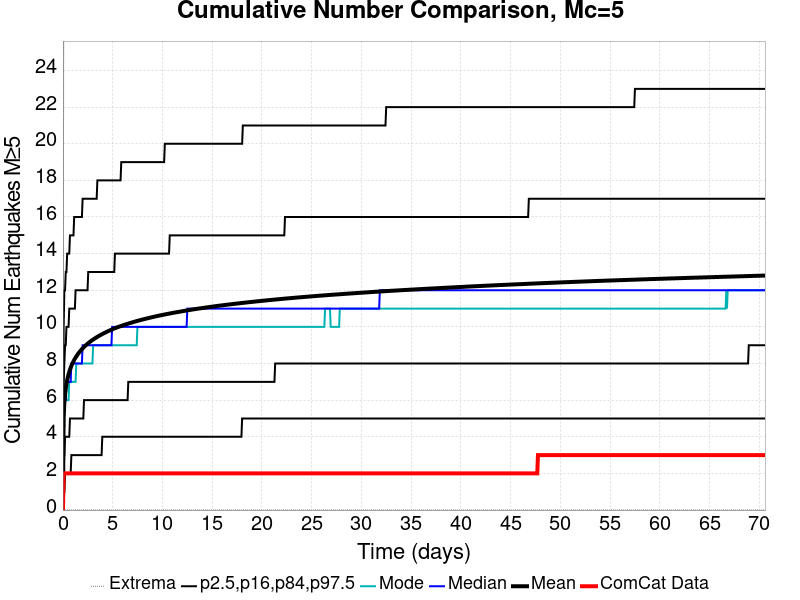

Values plotted in this chart, from the file beside it:
Time (days), ComCat Data, Simulation Mean, Simulation Median, Simulation Mode, Simulation Minimum, Simulation Maximum, 2.5 %-ile, 16 %-ile, 84 %-ile, 97.5 %-ile
0.0, 0.0, 0.0, 0.0, 0.0, 0.0, 0.0, 0.0, 0.0, 0.0, 0.0
0.07064, 2.0, 5.079, 5.0, 4.0, 0.0, 24.0, 1.0, 3.0, 7.0, 10.0
0.1413, 2.0, 5.852, 6.0, 5.0, 0.0, 32.0, 1.0, 3.0, 8.0, 12.0
0.2119, 2.0, 6.306, 6.0, 6.0, 0.0, 33.0, 2.0, 4.0, 9.0, 12.0
0.2826, 2.0, 6.628, 6.0, 6.0, 0.0, 34.0, 2.0, 4.0, 9.0, 13.0
0.3532, 2.0, 6.88, 7.0, 6.0, 0.0, 37.0, 2.0, 4.0, 10.0, 13.0
0.4239, 2.0, 7.086, 7.0, 6.0, 0.0, 37.0, 2.0, 4.0, 10.0, 14.0
0.4945, 2.0, 7.261, 7.0, 6.0, 0.0, 37.0, 2.0, 4.0, 10.0, 14.0
0.5651, 2.0, 7.411, 7.0, 6.0, 0.0, 37.0, 2.0, 4.0, 10.0, 14.0
0.6358, 2.0, 7.545, 7.0, 7.0, 0.0, 37.0, 2.0, 4.0, 11.0, 14.0
0.7064, 2.0, 7.662, 7.0, 7.0, 0.0, 37.0, 2.0, 5.0, 11.0, 15.0
0.7771, 2.0, 7.773, 7.0, 7.0, 0.0, 37.0, 2.0, 5.0, 11.0, 15.0
0.8477, 2.0, 7.872, 8.0, 7.0, 0.0, 37.0, 3.0, 5.0, 11.0, 15.0
0.9184, 2.0, 7.961, 8.0, 7.0, 0.0, 37.0, 3.0, 5.0, 11.0, 15.0
0.989, 2.0, 8.044, 8.0, 7.0, 0.0, 37.0, 3.0, 5.0, 11.0, 15.0
1.06, 2.0, 8.121, 8.0, 7.0, 0.0, 37.0, 3.0, 5.0, 11.0, 15.0
1.13, 2.0, 8.192, 8.0, 7.0, 0.0, 37.0, 3.0, 5.0, 11.0, 16.0
1.201, 2.0, 8.26, 8.0, 7.0, 0.0, 37.0, 3.0, 5.0, 11.0, 16.0
1.272, 2.0, 8.325, 8.0, 7.0, 0.0, 37.0, 3.0, 5.0, 12.0, 16.0
1.342, 2.0, 8.387, 8.0, 8.0, 0.0, 37.0, 3.0, 5.0, 12.0, 16.0
1.413, 2.0, 8.446, 8.0, 8.0, 0.0, 37.0, 3.0, 5.0, 12.0, 16.0
1.484, 2.0, 8.501, 8.0, 8.0, 0.0, 37.0, 3.0, 5.0, 12.0, 16.0
1.554, 2.0, 8.555, 8.0, 8.0, 0.0, 37.0, 3.0, 5.0, 12.0, 16.0
1.625, 2.0, 8.603, 8.0, 8.0, 0.0, 37.0, 3.0, 5.0, 12.0, 16.0
1.695, 2.0, 8.652, 8.0, 8.0, 0.0, 37.0, 3.0, 5.0, 12.0, 16.0
1.766, 2.0, 8.698, 8.0, 8.0, 0.0, 37.0, 3.0, 5.0, 12.0, 16.0
1.837, 2.0, 8.743, 8.0, 8.0, 0.0, 37.0, 3.0, 5.0, 12.0, 16.0
1.907, 2.0, 8.785, 8.0, 8.0, 0.0, 37.0, 3.0, 5.0, 12.0, 16.0
1.978, 2.0, 8.826, 9.0, 8.0, 0.0, 37.0, 3.0, 5.0, 12.0, 17.0
2.049, 2.0, 8.866, 9.0, 8.0, 0.0, 37.0, 3.0, 5.0, 12.0, 17.0
2.119, 2.0, 8.906, 9.0, 8.0, 0.0, 37.0, 3.0, 6.0, 12.0, 17.0
2.19, 2.0, 8.942, 9.0, 8.0, 0.0, 37.0, 3.0, 6.0, 12.0, 17.0
2.261, 2.0, 8.979, 9.0, 8.0, 0.0, 37.0, 3.0, 6.0, 12.0, 17.0
2.331, 2.0, 9.013, 9.0, 8.0, 0.0, 37.0, 3.0, 6.0, 12.0, 17.0
2.402, 2.0, 9.048, 9.0, 8.0, 0.0, 37.0, 3.0, 6.0, 12.0, 17.0
2.473, 2.0, 9.081, 9.0, 8.0, 0.0, 37.0, 3.0, 6.0, 12.0, 17.0
2.543, 2.0, 9.112, 9.0, 8.0, 0.0, 38.0, 3.0, 6.0, 13.0, 17.0
2.614, 2.0, 9.143, 9.0, 8.0, 0.0, 38.0, 3.0, 6.0, 13.0, 17.0
2.684, 2.0, 9.172, 9.0, 8.0, 0.0, 38.0, 3.0, 6.0, 13.0, 17.0
2.755, 2.0, 9.202, 9.0, 8.0, 0.0, 38.0, 3.0, 6.0, 13.0, 17.0
2.826, 2.0, 9.231, 9.0, 8.0, 0.0, 38.0, 3.0, 6.0, 13.0, 17.0
2.896, 2.0, 9.259, 9.0, 8.0, 0.0, 38.0, 3.0, 6.0, 13.0, 17.0
2.967, 2.0, 9.285, 9.0, 8.0, 0.0, 38.0, 3.0, 6.0, 13.0, 17.0
3.038, 2.0, 9.312, 9.0, 9.0, 0.0, 38.0, 3.0, 6.0, 13.0, 17.0
3.108, 2.0, 9.338, 9.0, 9.0, 0.0, 38.0, 3.0, 6.0, 13.0, 17.0
3.179, 2.0, 9.363, 9.0, 9.0, 0.0, 38.0, 3.0, 6.0, 13.0, 17.0
3.25, 2.0, 9.387, 9.0, 9.0, 0.0, 39.0, 3.0, 6.0, 13.0, 17.0
3.32, 2.0, 9.412, 9.0, 9.0, 0.0, 39.0, 3.0, 6.0, 13.0, 17.0
3.391, 2.0, 9.437, 9.0, 9.0, 0.0, 39.0, 3.0, 6.0, 13.0, 17.0
3.462, 2.0, 9.46, 9.0, 9.0, 0.0, 39.0, 3.0, 6.0, 13.0, 18.0
3.532, 2.0, 9.482, 9.0, 9.0, 0.0, 39.0, 3.0, 6.0, 13.0, 18.0
3.603, 2.0, 9.505, 9.0, 9.0, 0.0, 39.0, 3.0, 6.0, 13.0, 18.0
3.673, 2.0, 9.526, 9.0, 9.0, 0.0, 39.0, 3.0, 6.0, 13.0, 18.0
3.744, 2.0, 9.548, 9.0, 9.0, 0.0, 39.0, 3.0, 6.0, 13.0, 18.0
3.815, 2.0, 9.569, 9.0, 9.0, 0.0, 39.0, 3.0, 6.0, 13.0, 18.0
3.885, 2.0, 9.588, 9.0, 9.0, 0.0, 39.0, 3.0, 6.0, 13.0, 18.0
3.956, 2.0, 9.609, 9.0, 9.0, 0.0, 39.0, 4.0, 6.0, 13.0, 18.0
4.027, 2.0, 9.629, 9.0, 9.0, 0.0, 39.0, 4.0, 6.0, 13.0, 18.0
4.097, 2.0, 9.649, 9.0, 9.0, 0.0, 39.0, 4.0, 6.0, 13.0, 18.0
4.168, 2.0, 9.669, 9.0, 9.0, 0.0, 39.0, 4.0, 6.0, 13.0, 18.0
... 940 more rows
